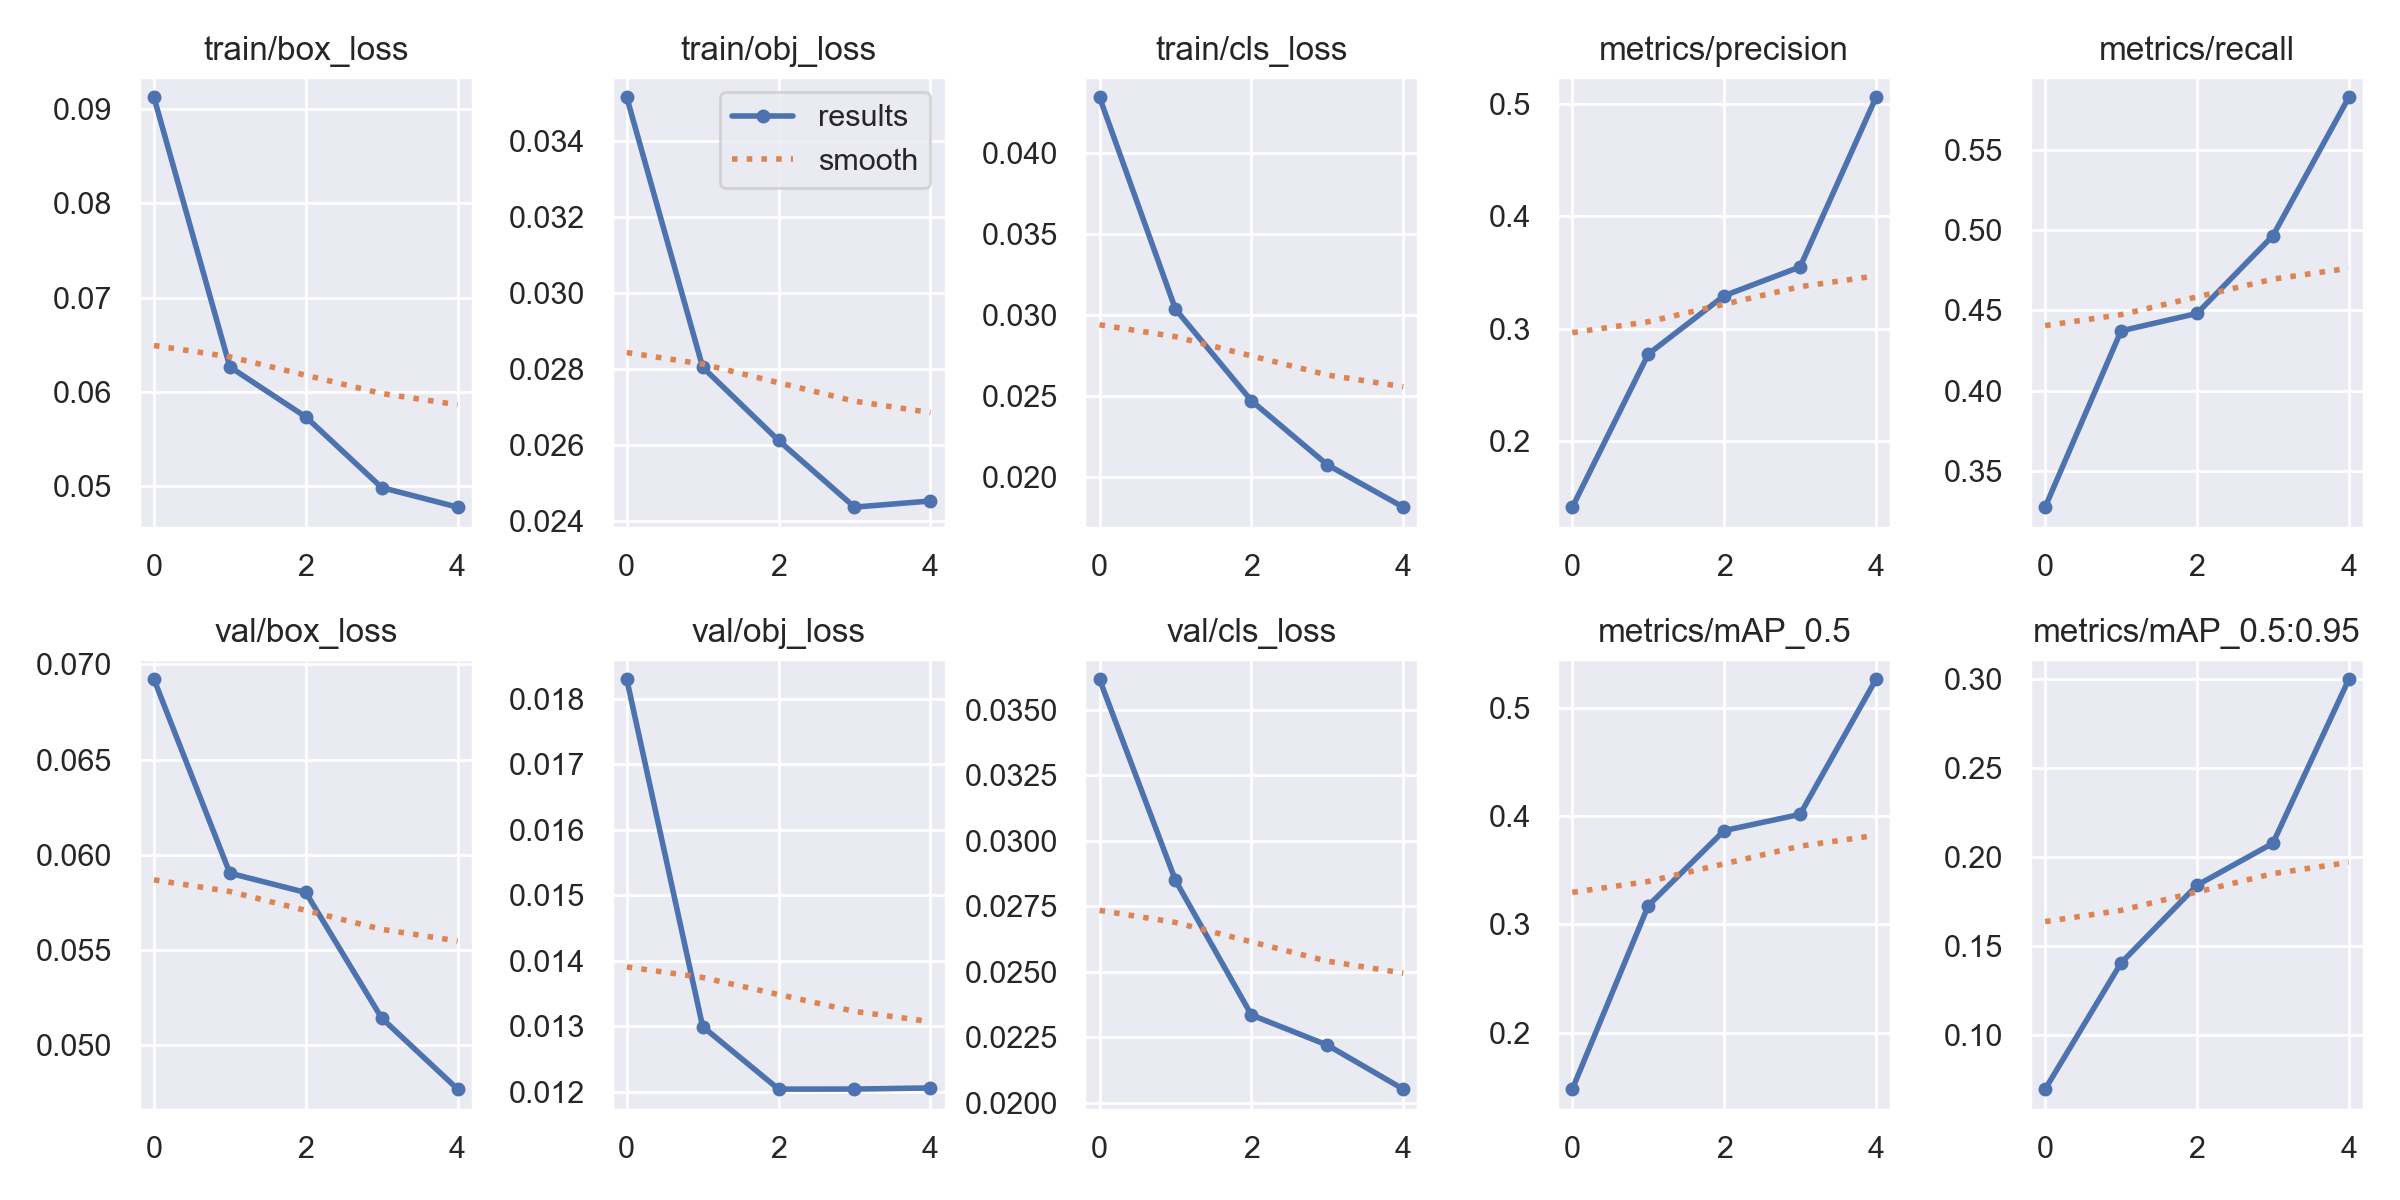

Data behind this chart, as committed beside it:
epoch, train/box_loss, train/obj_loss, train/cls_loss, metrics/precision, metrics/recall, metrics/mAP_0.5, metrics/mAP_0.5:0.95, val/box_loss, val/obj_loss, val/cls_loss, x/lr0, x/lr1, x/lr2
0, 0.09126, 0.03514, 0.04346, 0.1411, 0.3275, 0.1481, 0.06955, 0.06922, 0.0183, 0.03615, 0.07054, 0.003273, 0.003273
1, 0.06264, 0.02805, 0.03039, 0.2774, 0.4372, 0.3173, 0.1404, 0.05904, 0.013, 0.02849, 0.03924, 0.005298, 0.005298
2, 0.05733, 0.02612, 0.02474, 0.3294, 0.4481, 0.3866, 0.184, 0.05802, 0.01204, 0.02336, 0.006609, 0.006003, 0.006003
3, 0.04983, 0.02437, 0.02079, 0.3551, 0.4964, 0.4015, 0.2076, 0.05143, 0.01204, 0.02221, 0.00406, 0.00406, 0.00406
4, 0.04775, 0.02453, 0.01817, 0.5061, 0.5826, 0.5261, 0.2997, 0.0477, 0.01206, 0.02053, 0.00406, 0.00406, 0.00406
